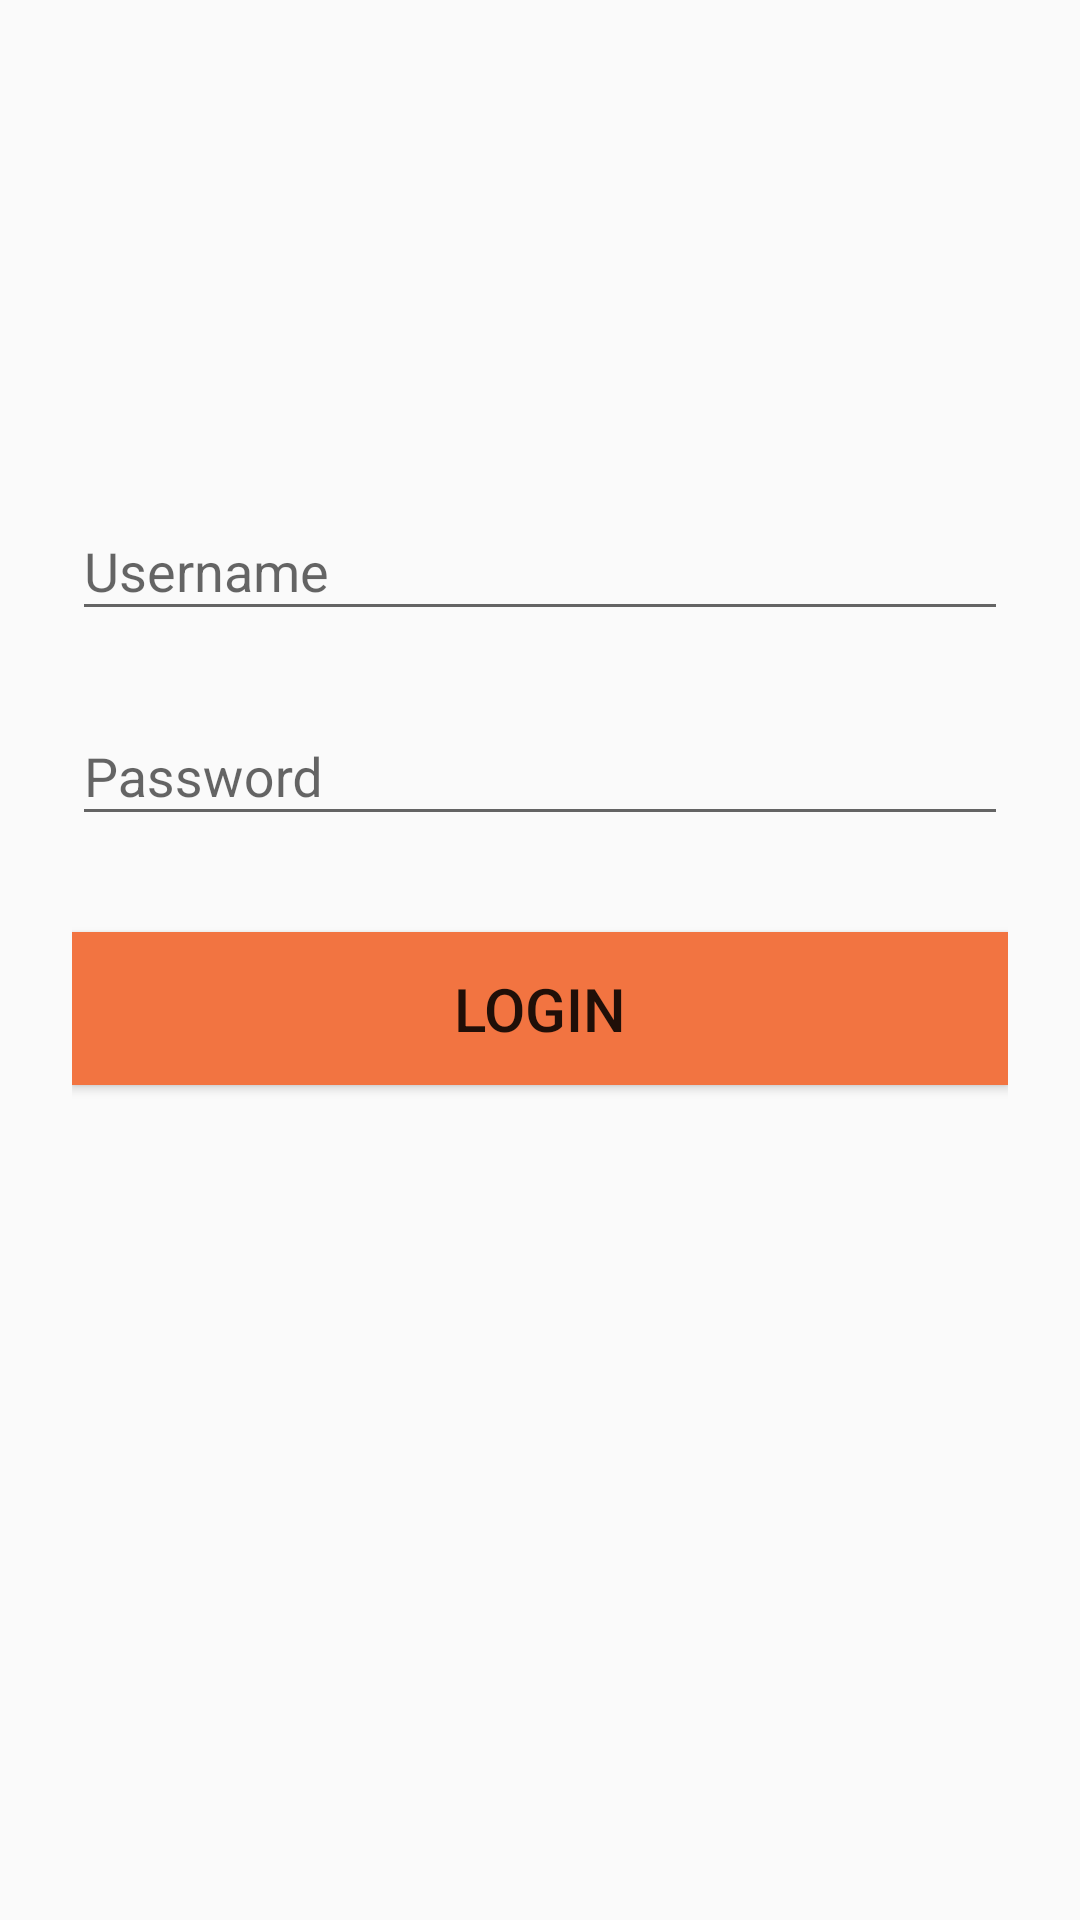

This screen was rendered from an Android layout file. Write that file and the resources it references.
<!-- AndroidManifest.xml: application theme AppTheme -->
<!-- res/layout/login_main.xml -->
<?xml version="1.0" encoding="utf-8"?>
<ScrollView xmlns:android="http://schemas.android.com/apk/res/android"
    android:layout_width="fill_parent"
    android:layout_height="fill_parent"
    android:fitsSystemWindows="true">

    <LinearLayout
        android:orientation="vertical"
        android:layout_width="match_parent"
        android:layout_height="wrap_content"
        android:paddingTop="56dp"
        android:paddingLeft="24dp"
        android:paddingRight="24dp">

        <ImageView
            android:src="@drawable/logo"
            android:layout_width="wrap_content"
            android:layout_height="wrap_content"
            android:layout_marginTop="70dp"
            android:layout_marginBottom="24dp"
            android:layout_gravity="center_horizontal" />

        
        <android.support.design.widget.TextInputLayout
            android:layout_width="match_parent"
            android:layout_height="wrap_content"
            android:layout_marginTop="8dp"
            android:layout_marginBottom="8dp">
            <EditText android:id="@+id/username"
                android:layout_width="match_parent"
                android:layout_height="wrap_content"
                android:inputType="text"
                android:hint="Username" />
        </android.support.design.widget.TextInputLayout>

        
        <android.support.design.widget.TextInputLayout
            android:layout_width="match_parent"
            android:layout_height="wrap_content"
            android:layout_marginTop="8dp"
            android:layout_marginBottom="8dp">
            <EditText android:id="@+id/password"
                android:layout_width="match_parent"
                android:layout_height="wrap_content"
                android:inputType="textPassword"
                android:hint="Password"/>
        </android.support.design.widget.TextInputLayout>

        <android.support.v7.widget.AppCompatButton
            android:id="@+id/btn_login"
            android:layout_width="fill_parent"
            android:layout_height="wrap_content"
            android:layout_marginTop="24dp"
            android:layout_marginBottom="24dp"
            android:padding="12dp"
            android:background="#F27441"
            android:textSize="20dp"
            android:text="Login"/>

    </LinearLayout>
</ScrollView>
<!-- resources referenced by this layout -->
<resources>
  <style name="AppTheme" parent="Theme.AppCompat.Light.DarkActionBar">
          
          <item name="colorPrimary">@color/colorPrimary</item>
          <item name="colorPrimaryDark">@color/colorPrimaryDark</item>
          <item name="colorAccent">@color/colorAccent</item>
      </style>
  <color name="colorPrimary">#E35F00</color>
  <color name="colorPrimaryDark">#303F9F</color>
  <color name="colorAccent">#E35F00</color>
</resources>
